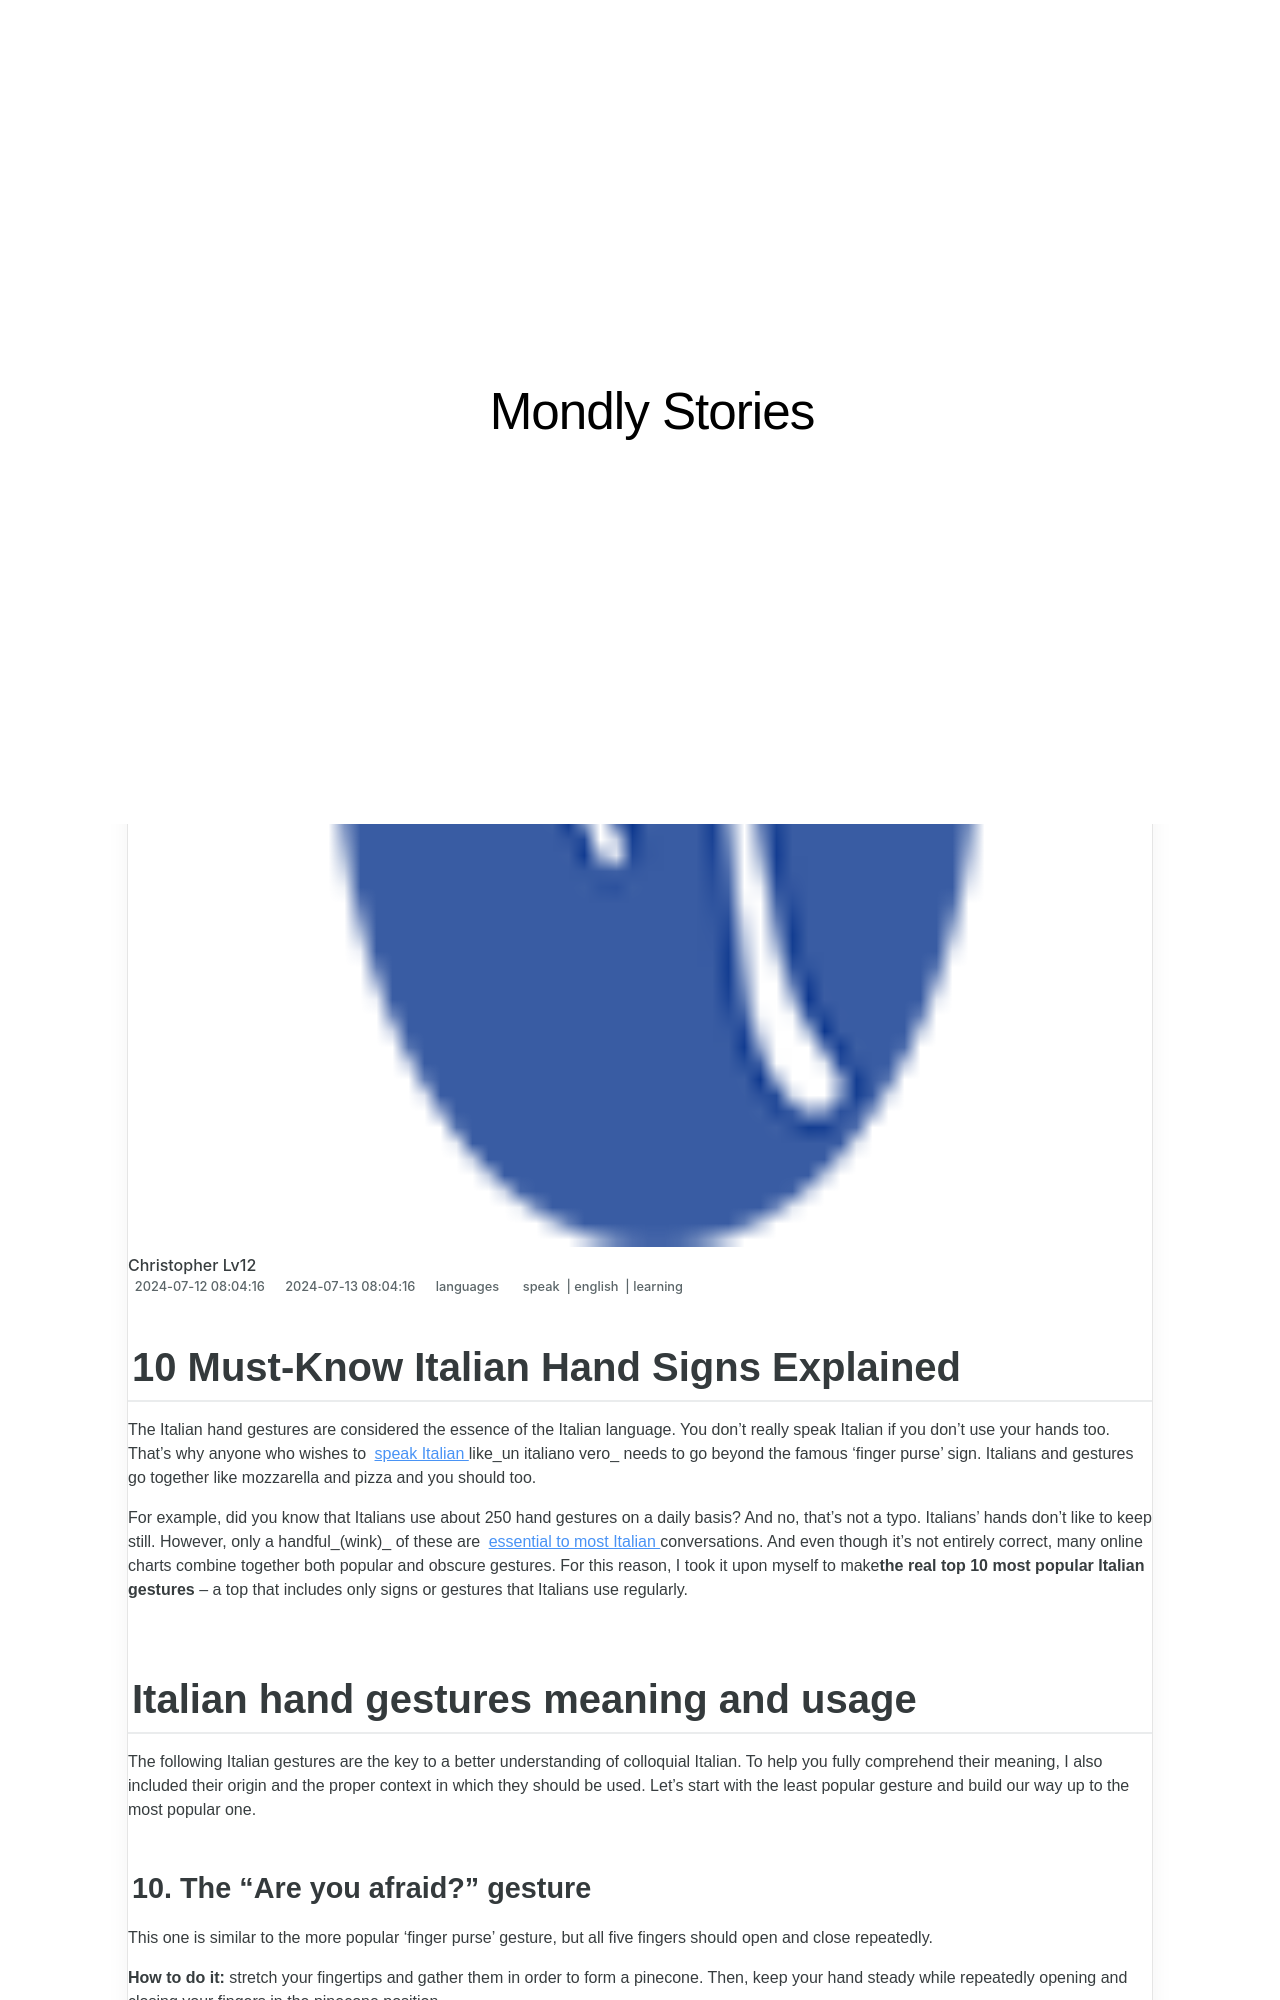

repository: techidaily/site-mondly-stories · page: 10-must-know-italian-hand-signs-explained/index.html · generator: jekyll

---
title: 10 Must-Know Italian Hand Signs Explained
date: 2024-07-12T08:04:16.812Z
updated: 2024-07-13T08:04:16.812Z
tags:
  - speak
  - english
  - learning
categories:
  - languages
description: This Article Describes 10 Must-Know Italian Hand Signs Explained
excerpt: This Article Describes 10 Must-Know Italian Hand Signs Explained
keywords: Italian Hand Signs,Must-Know Gesture Tips,Italian Sign Language Basics,Expressive Italian Body Language,Italian Non-Verbal Communication Guide,Cultural Italian Sign Gestures,Learn Italian Hand Signals
thumbnail: https://thmb.techidaily.com/4e313b1018e0c2499cbd20182728d1887cb747f9b7e2192f6f1e12c2015f85ae.jpg
---

## 10 Must-Know Italian Hand Signs Explained

 The Italian hand gestures are considered the essence of the Italian language. You don’t really speak Italian if you don’t use your hands too. That’s why anyone who wishes to [speak Italian](https://shop.mondly.com/affiliate.php?ACCOUNT=ATISTUDI&AFFILIATE=108875&PATH=https://www.mondly.com?AFFILIATE=108875) like_un italiano vero_ needs to go beyond the famous ‘finger purse’ sign. Italians and gestures go together like mozzarella and pizza and you should too.

 For example, did you know that Italians use about 250 hand gestures on a daily basis? And no, that’s not a typo. Italians’ hands don’t like to keep still. However, only a handful_(wink)_ of these are [essential to most Italian](https://shop.mondly.com/affiliate.php?ACCOUNT=ATISTUDI&AFFILIATE=108875&PATH=https://www.mondly.com?AFFILIATE=108875) conversations. And even though it’s not entirely correct, many online charts combine together both popular and obscure gestures. For this reason, I took it upon myself to make**the real top 10 most popular Italian gestures** – a top that includes only signs or gestures that Italians use regularly.



## Italian hand gestures meaning and usage

 The following Italian gestures are the key to a better understanding of colloquial Italian. To help you fully comprehend their meaning, I also included their origin and the proper context in which they should be used. Let’s start with the least popular gesture and build our way up to the most popular one.
